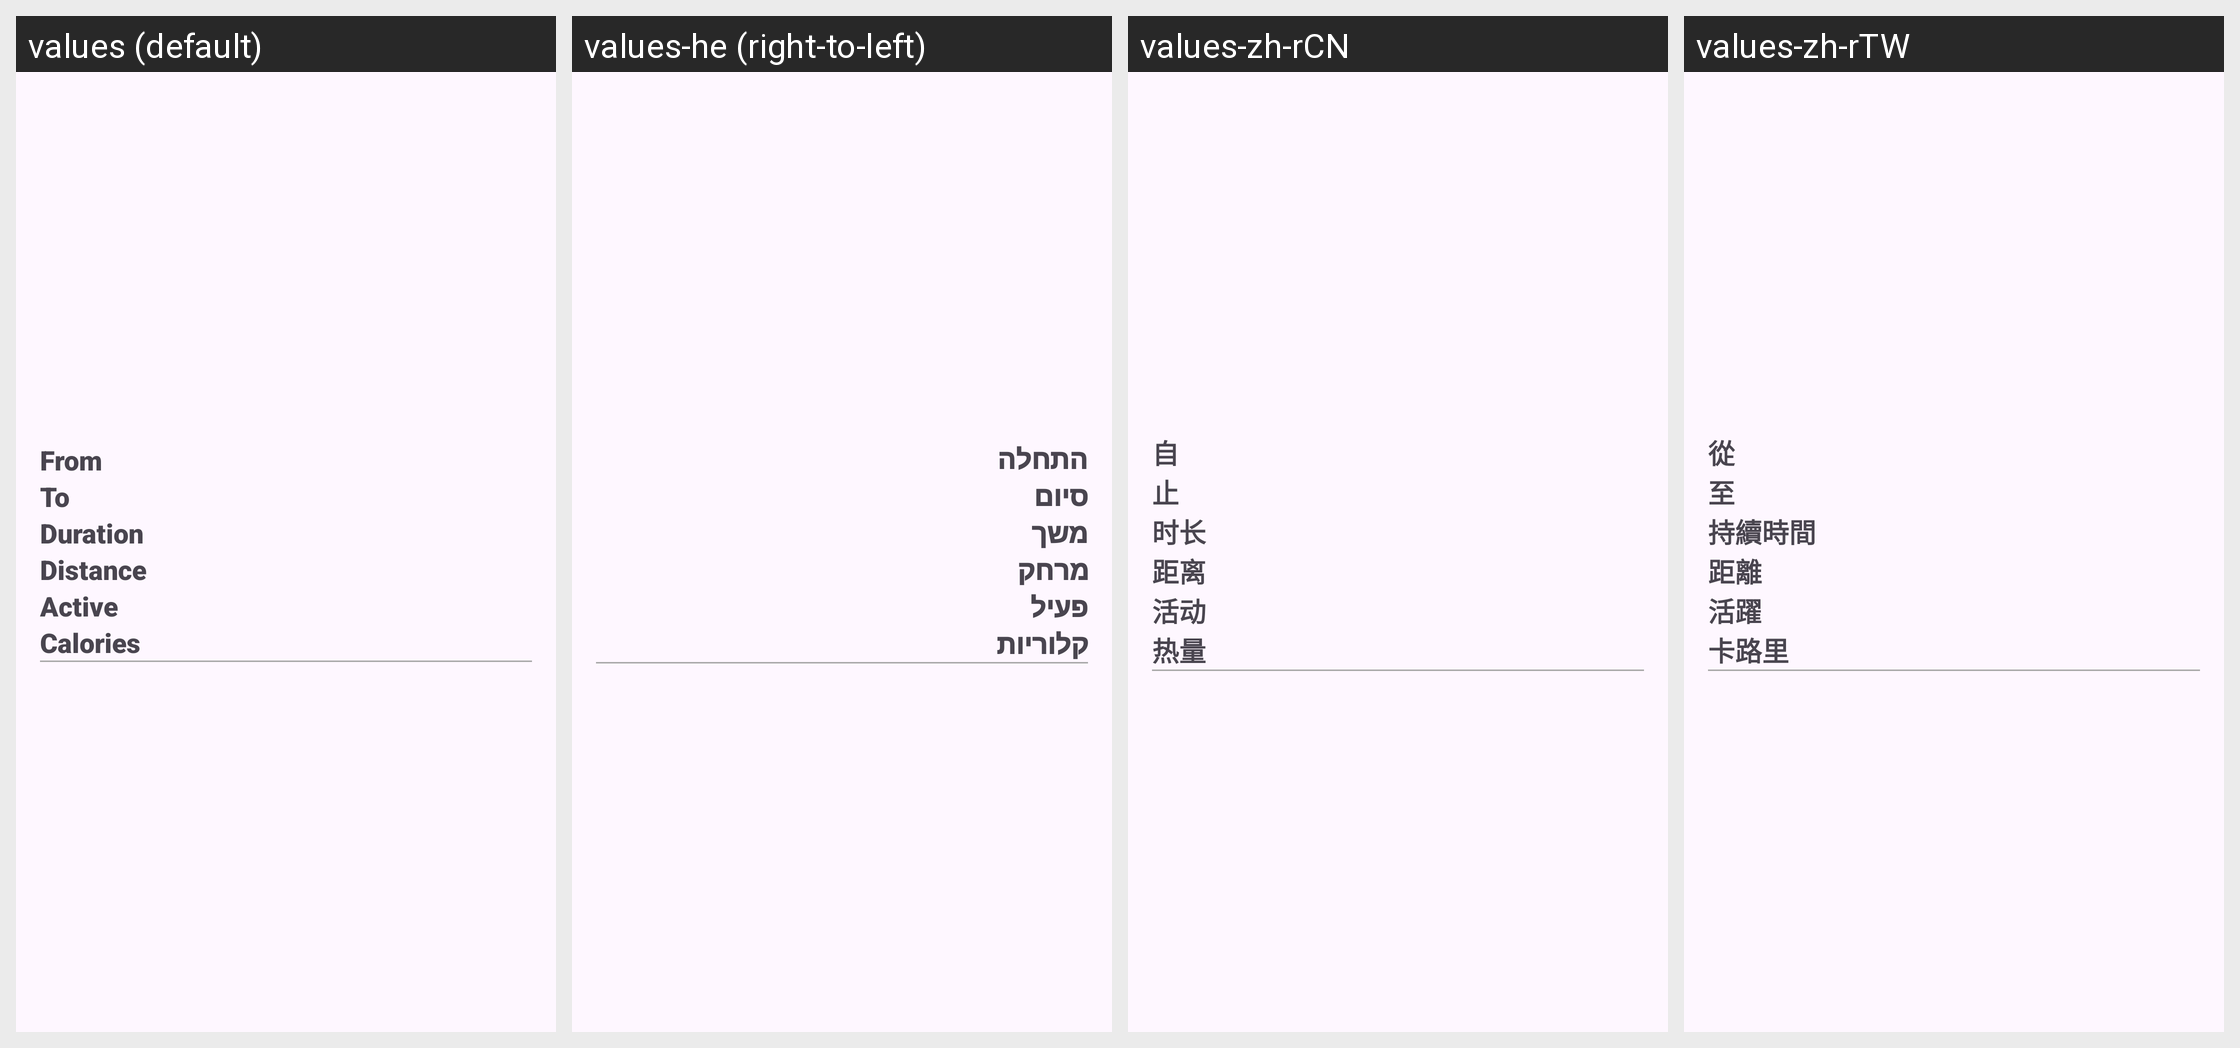

For this localized Android screen grid, give each drawn string resource with its value in every locale shown.
Android screen res/layout/activity_summary_statistics.xml rendered under 4 locales, left to right: values (default), values-he (right-to-left), values-zh-rCN, values-zh-rTW. Device: Nexus 5 (rendered at 1080×1920; each locale shown at half size, 540×960, under a caption strip naming it); theme GadgetbridgeTheme.
Other locales in the repository, not shown: values-ar, values-bg, values-ca, values-cs, values-de, values-el, values-en-rGB, values-es, values-et, values-fa, values-fi, values-fr, values-fr-rCA, values-gl, values-hi, values-hr, values-hu, values-id, values-it, values-ja, values-ka, values-ko, values-lt, values-lv, values-ml, values-my, values-nb-rNO, values-nl, values-pl, values-pt, values-pt-rBR, values-ro, values-ru, values-sk, values-sr, values-sv, values-th, values-tr, values-uk, values-vi.
Strings drawn on this screen, with the default value and each locale's value (text and hints the layout hard-codes, and strings that could not be matched under every locale, appear in the picture but are not listed):

activity_filter_date_from
  values: From
  values-he: התחלה
  values-zh-rCN: 自
  values-zh-rTW: 從

activity_filter_date_to
  values: To
  values-he: סיום
  values-zh-rCN: 止
  values-zh-rTW: 至

activity_detail_duration_label
  values: Duration
  values-he: משך
  values-zh-rCN: 时长
  values-zh-rTW: 持續時間

Distance
  values: Distance
  values-he: מרחק
  values-zh-rCN: 距离
  values-zh-rTW: 距離

activeSeconds
  values: Active
  values-he: פעיל
  values-zh-rCN: 活动
  values-zh-rTW: 活躍

caloriesBurnt
  values: Calories
  values-he: קלוריות
  values-zh-rCN: 热量
  values-zh-rTW: 卡路里
